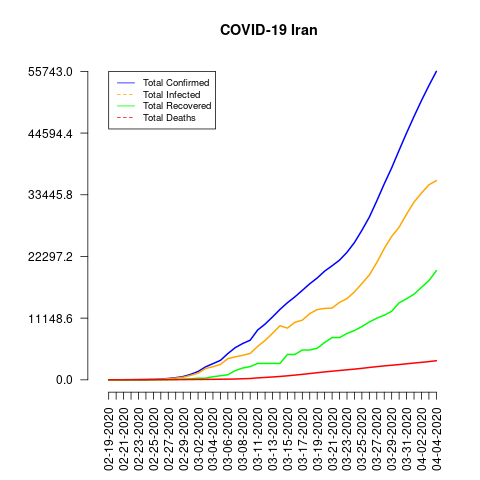

The data file committed next to this chart (first rows):
date, total_confirmed, total_deaths, total_recovered, total_infected, mortality_rate, recovery_rate, daily_growth_rate
02-19-2020, 2, 2, 0, 2, 100.0, 0.0, 0
02-20-2020, 5, 2, 0, 5, 40.0, 0.0, 1.5
02-21-2020, 18, 4, 0, 18, 22.22, 0.0, 2.6
02-22-2020, 28, 5, 0, 28, 17.86, 0.0, 0.5556
02-23-2020, 43, 8, 0, 43, 18.6, 0.0, 0.5357
02-24-2020, 61, 12, 0, 61, 19.67, 0.0, 0.4186
02-25-2020, 95, 16, 0, 95, 16.84, 0.0, 0.5574
02-26-2020, 139, 19, 49, 90, 13.67, 35.25, 0.4632
02-27-2020, 245, 26, 49, 196, 10.61, 20.0, 0.7626
02-28-2020, 388, 34, 73, 315, 8.76, 18.81, 0.5837
02-29-2020, 593, 43, 123, 470, 7.25, 20.74, 0.5284
03-01-2020, 978, 54, 175, 803, 5.52, 17.89, 0.6492
03-02-2020, 1501, 66, 291, 1210, 4.4, 19.39, 0.5348
03-03-2020, 2336, 77, 291, 2045, 3.3, 12.46, 0.5563
03-04-2020, 2922, 92, 552, 2370, 3.15, 18.89, 0.2509
03-05-2020, 3513, 107, 739, 2774, 3.05, 21.04, 0.2023
03-06-2020, 4747, 124, 913, 3834, 2.61, 19.23, 0.3513
03-07-2020, 5823, 145, 1669, 4154, 2.49, 28.66, 0.2267
03-08-2020, 6566, 194, 2134, 4432, 2.95, 32.5, 0.1276
03-09-2020, 7161, 237, 2394, 4767, 3.31, 33.43, 0.09062
03-11-2020, 9000, 354, 2959, 6041, 3.93, 32.88, 0
03-12-2020, 10075, 429, 2959, 7116, 4.26, 29.37, 0.1194
03-13-2020, 11364, 514, 2959, 8405, 4.52, 26.04, 0.1279
03-14-2020, 12729, 611, 2959, 9770, 4.8, 23.25, 0.1201
03-15-2020, 13938, 724, 4590, 9348, 5.19, 32.93, 0.09498
03-16-2020, 14991, 853, 4590, 10401, 5.69, 30.62, 0.07555
03-17-2020, 16169, 988, 5389, 10780, 6.11, 33.33, 0.07858
03-18-2020, 17361, 1135, 5389, 11972, 6.54, 31.04, 0.07372
03-19-2020, 18407, 1284, 5710, 12697, 6.98, 31.02, 0.06025
03-20-2020, 19644, 1433, 6745, 12899, 7.29, 34.34, 0.0672
03-21-2020, 20610, 1556, 7635, 12975, 7.55, 37.05, 0.04918
03-22-2020, 21638, 1685, 7635, 14003, 7.79, 35.29, 0.04988
03-23-2020, 23049, 1812, 8376, 14673, 7.86, 36.34, 0.06521
03-24-2020, 24811, 1934, 8913, 15898, 7.79, 35.92, 0.07645
03-25-2020, 27017, 2077, 9625, 17392, 7.69, 35.63, 0.08891
03-26-2020, 29406, 2234, 10457, 18949, 7.6, 35.56, 0.08843
03-27-2020, 32332, 2378, 11133, 21199, 7.35, 34.43, 0.0995
03-28-2020, 35408, 2517, 11679, 23729, 7.11, 32.98, 0.09514
03-29-2020, 38309, 2640, 12391, 25918, 6.89, 32.34, 0.08193
03-30-2020, 41495, 2757, 13911, 27584, 6.64, 33.52, 0.08317
03-31-2020, 44605, 2898, 14656, 29949, 6.5, 32.86, 0.07495
04-01-2020, 47593, 3036, 15473, 32120, 6.38, 32.51, 0.06699
04-02-2020, 50468, 3160, 16711, 33757, 6.26, 33.11, 0.06041
04-03-2020, 53183, 3294, 17935, 35248, 6.19, 33.72, 0.0538
04-04-2020, 55743, 3452, 19736, 36007, 6.19, 35.41, 0.04814
